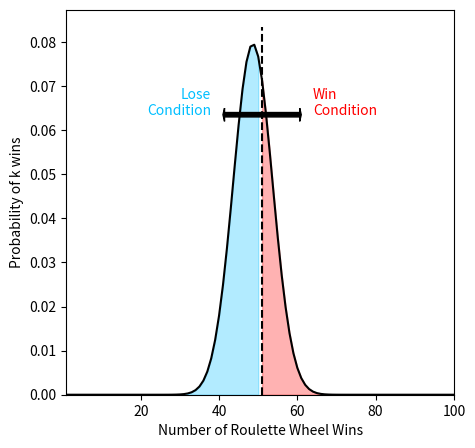
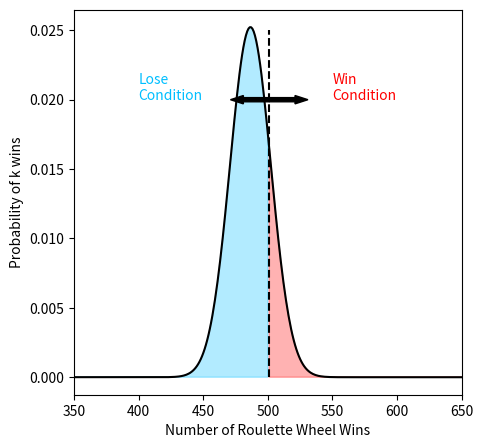

Generate these figures, in order, with matplotlib:
import math
import matplotlib.pyplot as plt
import numpy as np
from scipy.stats import norm, gamma

def binomial(num_trials: int, probability: float) -> list:
    trials = range(1, num_trials + 1)
    probabilities = []

    for trial in trials:
        combination = math.comb(num_trials, trial)
        trial_probability = probability ** trial * (1 - probability) ** (num_trials - trial)
        probabilities.append(combination * trial_probability)

    return probabilities

trials = 100
victory = int((trials / 2) + 1)
probabilities = binomial(num_trials=trials, probability=(18 / 37))
mean = trials * (18 / 37)

plt.figure(figsize=(5, 5))

plt.plot(range(1, trials + 1),
         probabilities,
         color='k')

# Vertical line at "victory"
plt.vlines(x=victory,
           ymin=0,
           ymax=max(probabilities) * 1.05,
           color='k',
           linestyle='--',
           linewidth=1.5)

# Shaded regions
plt.fill_between(range(1, victory),
                 probabilities[:victory - 1],
                 color='deepskyblue',
                 alpha=0.3)

plt.fill_between(range(victory, trials + 1),
                 probabilities[victory - 1:],
                 color='red',
                 alpha=0.3)

# Arrows (scaled to 20 trials)
plt.arrow(victory, max(probabilities) * 0.8,
          10, 0,
          width=0.001,
          length_includes_head=True,
          head_width=0.003,
          head_length=0.4,
          color='k')

plt.arrow(victory, max(probabilities) * 0.8,
          -10, 0,
          width=0.001,
          length_includes_head=True,
          head_width=0.003,
          head_length=0.4,
          color='k')

# Text labels (scaled)
plt.text(victory + 13,
         max(probabilities) * 0.80,
         "Win\nCondition",
         color='r',
         ha='left')

plt.text(victory - 13,
         max(probabilities) * 0.80,
         "Lose\nCondition",
         color='deepskyblue',
         ha='right')

plt.xlabel("Number of Roulette Wheel Wins")
plt.ylabel("Probability of k wins")
plt.xlim(1, trials)
plt.ylim(0, max(probabilities) * 1.1)

plt.show()


trials = 1000
victory = int((trials / 2) + 1)
probabilities = binomial(num_trials=trials, probability=(18 / 37))
mean = trials * (18 / 37)

plt.figure(figsize=(5, 5))

plt.plot(range(1, trials + 1),
         probabilities,
         color='k')

plt.xlim(350, 650)
plt.vlines(x=victory, ymin=0, ymax=0.025, color='k', linestyle='--', linewidth=1.5)

# Filling the win/loss regions.
plt.fill_between(range(1, victory),
                 probabilities[0:victory - 1],
                 color='deepskyblue', alpha=0.3)

plt.fill_between(range(victory, trials + 1),
                 probabilities[victory - 1:trials],
                 color='red', alpha=0.3)

# Drawing arrows
plt.arrow(victory, 0.020, 30, 0,
          width=0.0003,
          length_includes_head=True,
          head_width=0.0006,
          head_length=10,
          color='k')

plt.arrow(victory, 0.020, -30, 0,
          width=0.0003,
          length_includes_head=True,
          head_width=0.0006,
          head_length=10,
          color='k')

# Text in *data* coordinates
plt.text(550, 0.020, "Win\nCondition", color='r')

# Text in *data* coordinates
plt.text(400, 0.020, "Lose\nCondition", color='deepskyblue')

plt.xlabel("Number of Roulette Wheel Wins")
plt.ylabel("Probability of k wins")
plt.show()

